Run: headless pygame with SDL's dummy video driver; simulated clock (each Clock.tick advances the game by its frame time, no real sleeping); random seed 0; keys injected as events and as key.get_pressed() state; no mouse input.
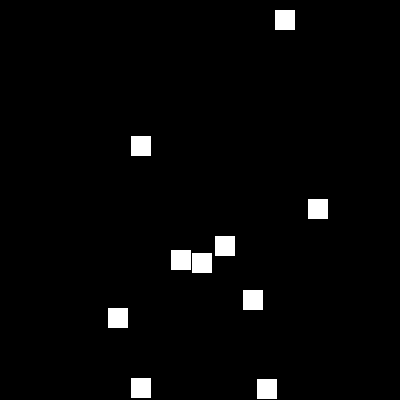
Frame 1 of 4 · flips 1–60 · no input
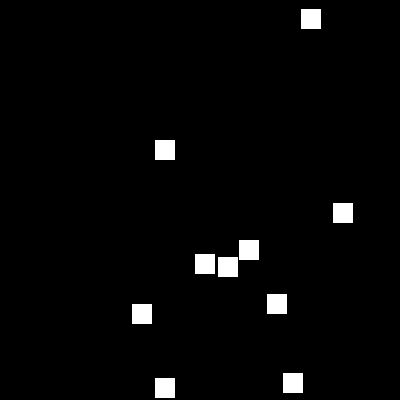
Frame 2 of 4 · flips 61–180 · tapped SPACE, RETURN · held RIGHT (→), D
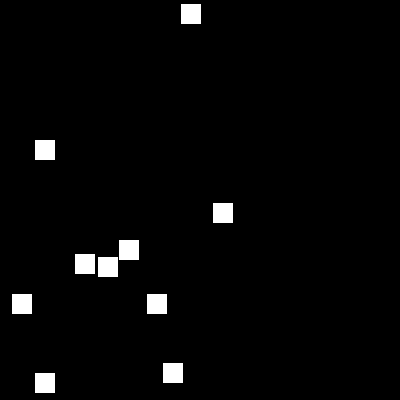
Frame 3 of 4 · flips 181–300 · held DOWN (↓), S
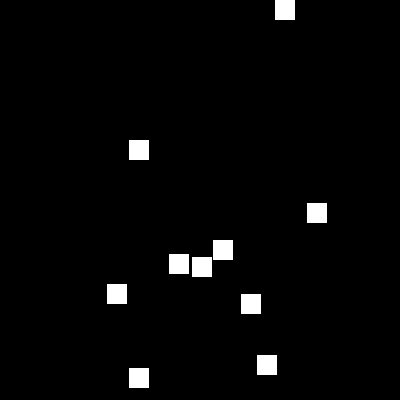
Frame 4 of 4 · flips 301–420 · held LEFT (←), A, UP (↑), W

The pygame program that drew these frames:

# Project: Educational resources to promote launch of EIRSAT-1 ...
# ... Ireland's first ever sattelite to  be launched into space.
# Date: September 2023
# Author: Joe English, Oide
# eMail: computerscience.pdst@oide.ie
# Program Name: pgm5A-parsons problem.py
# Purpose: Solution to programming task 5 (Parson's problem)
# This program create multiple moving rectangles all bouncing off the edges in sync.

import pygame, sys, random, time
from pygame.locals import *

# start the pygame engine
pygame.init()

# create the display window
WINDOWWIDTH = 400
WINDOWHEIGHT = 400
display_surface = pygame.display.set_mode((WINDOWWIDTH,
                                           WINDOWHEIGHT))

# Set the title of the display window
pygame.display.set_caption('Moving squares that bounce')

# define some colours
BLACK = (0, 0, 0)
WHITE = (255, 255, 255)

# create multiple rectangles to display
rectangles = []
for _ in range(10):
    x = random.randint(0, WINDOWWIDTH)
    y = random.randint(0, WINDOWHEIGHT)
    rectangle = pygame.Rect(x, y, 20, 20)
    pygame.draw.rect(display_surface, WHITE, rectangle)
    rectangles.append(rectangle)

# declare movement variables
MOVESPEED = 1
move_down = True
move_left = False

# run the game loop
while True:

    for event in pygame.event.get():
        if event.type == QUIT:
            pygame.quit()
            sys.exit()

    display_surface.fill(BLACK)

    # Perform the animation on each rectangle
    for rectangle in rectangles:
        if move_down:
            if rectangle.bottom >= WINDOWHEIGHT:
                move_down = False
            else:
                rectangle.bottom = rectangle.bottom + MOVESPEED
        else:
            if rectangle.top <= 0:
                move_down = True
            else:
                rectangle.top = rectangle.top - MOVESPEED

        if move_left:
            if rectangle.left <= 0:
                move_left = False
            else:
                rectangle.left = rectangle.left - MOVESPEED
        else:
            if rectangle.right >= WINDOWWIDTH:
                move_left = True
            else:
                rectangle.right = rectangle.right + MOVESPEED

        pygame.draw.rect(display_surface, WHITE, rectangle)

    # update the display surface with drawn object(s)
    pygame.display.update()
    time.sleep(0.01)
